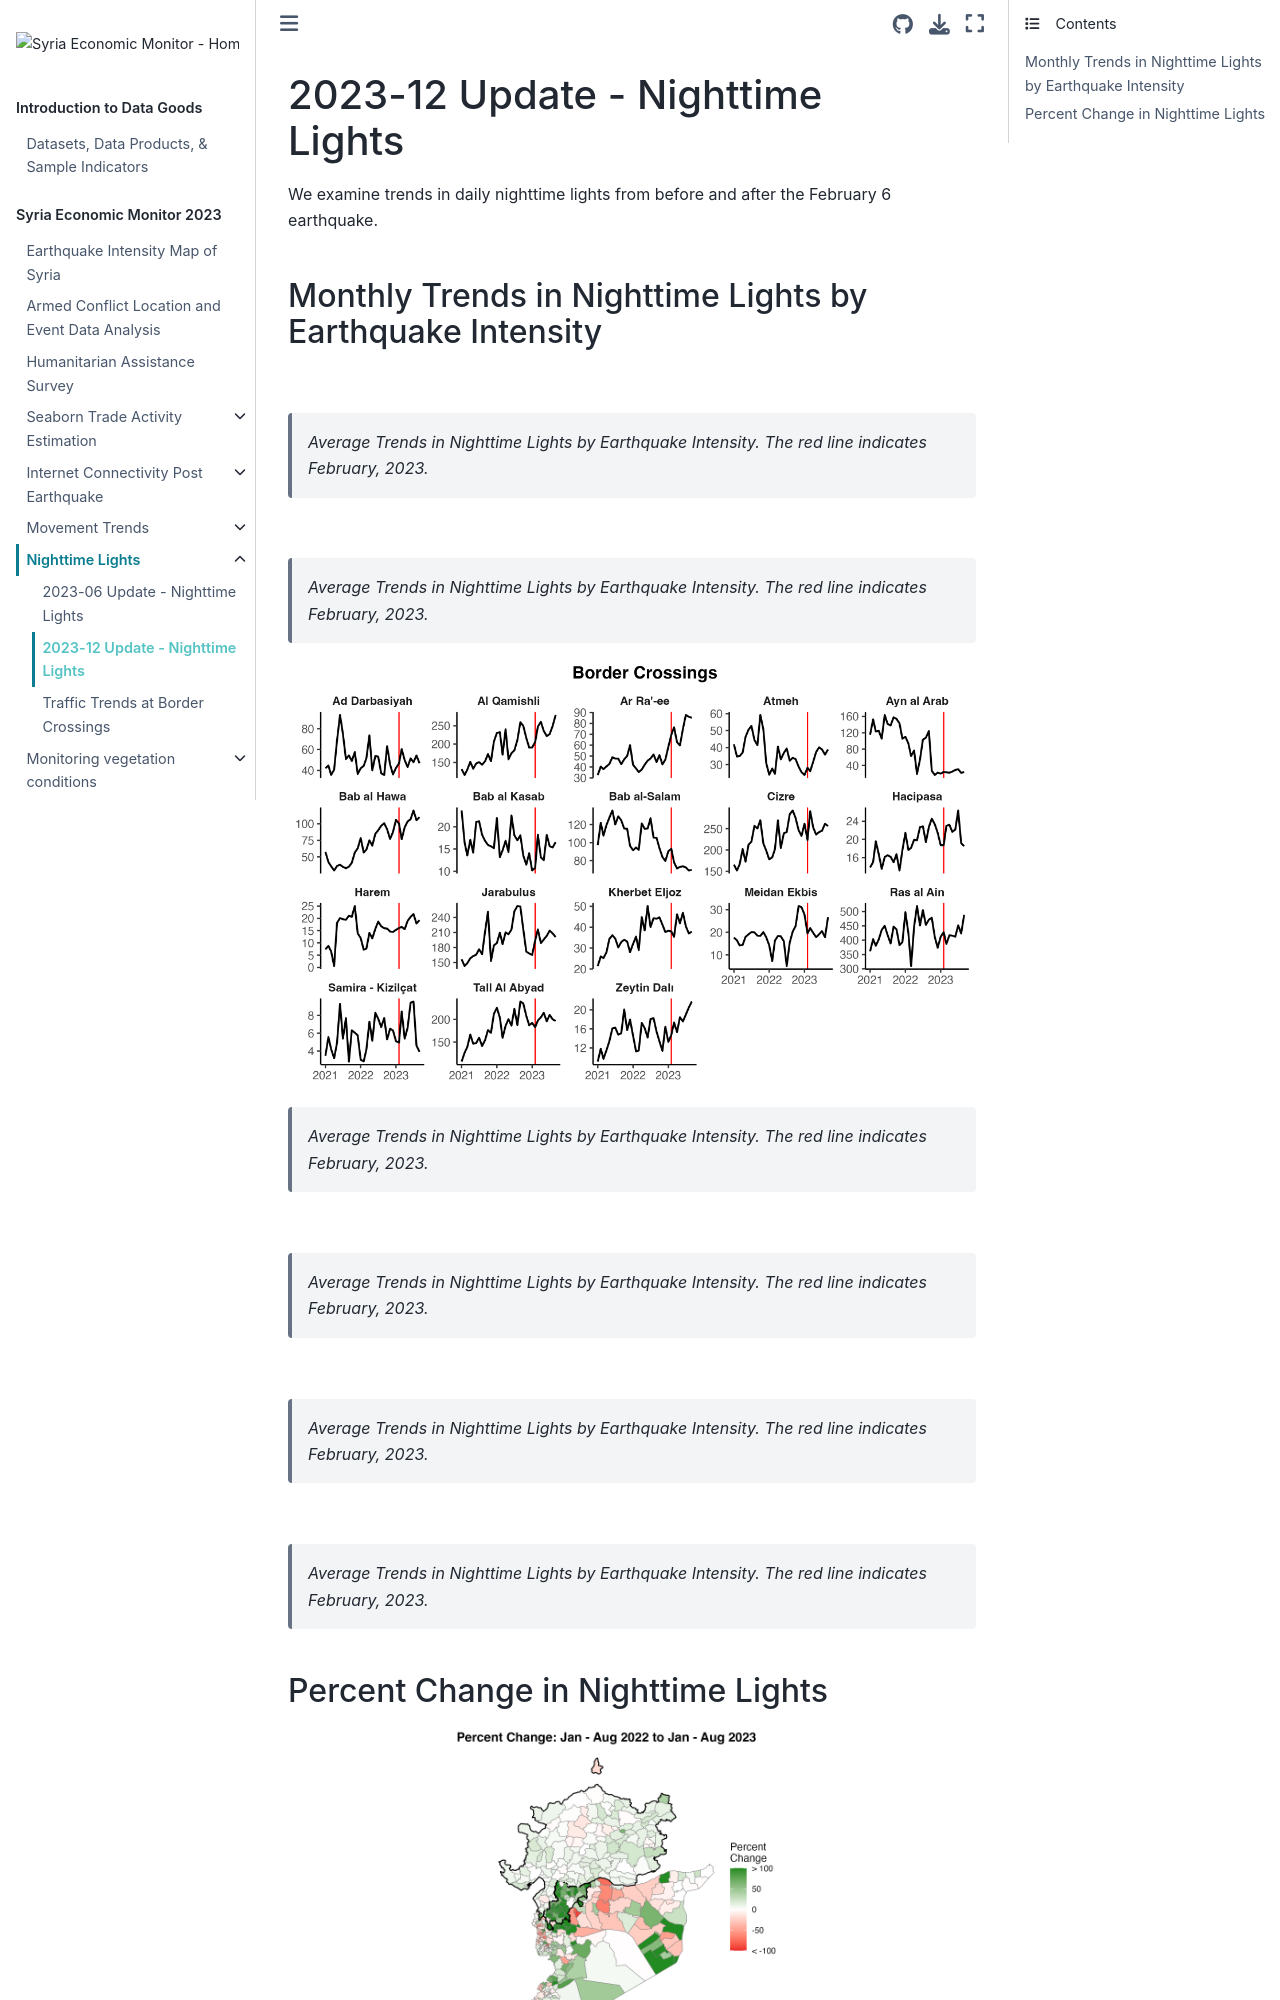

repository: datapartnership/syria-economic-monitor · page: notebooks/ntl-analysis/ntl-update-12-2023.html · generator: jekyll

# 2023-12 Update - Nighttime Lights

We examine trends in daily nighttime lights from before and after the February 6 earthquake.

### Monthly Trends in Nighttime Lights by Earthquake Intensity

![](../../reports/figures/tur_eqintensity_monthly.png)

> *Average Trends in Nighttime Lights by Earthquake Intensity. The red line indicates February, 2023.*

![](../../reports/figures/syr_eqintensity_monthly.png)

> *Average Trends in Nighttime Lights by Earthquake Intensity. The red line indicates February, 2023.*

![](../../reports/figures/border_xing_monthly.png)

> *Average Trends in Nighttime Lights by Earthquake Intensity. The red line indicates February, 2023.*

![](../../reports/figures/syr_eqintensity_adm_verystrong_monthly.png)

> *Average Trends in Nighttime Lights by Earthquake Intensity. The red line indicates February, 2023.*
